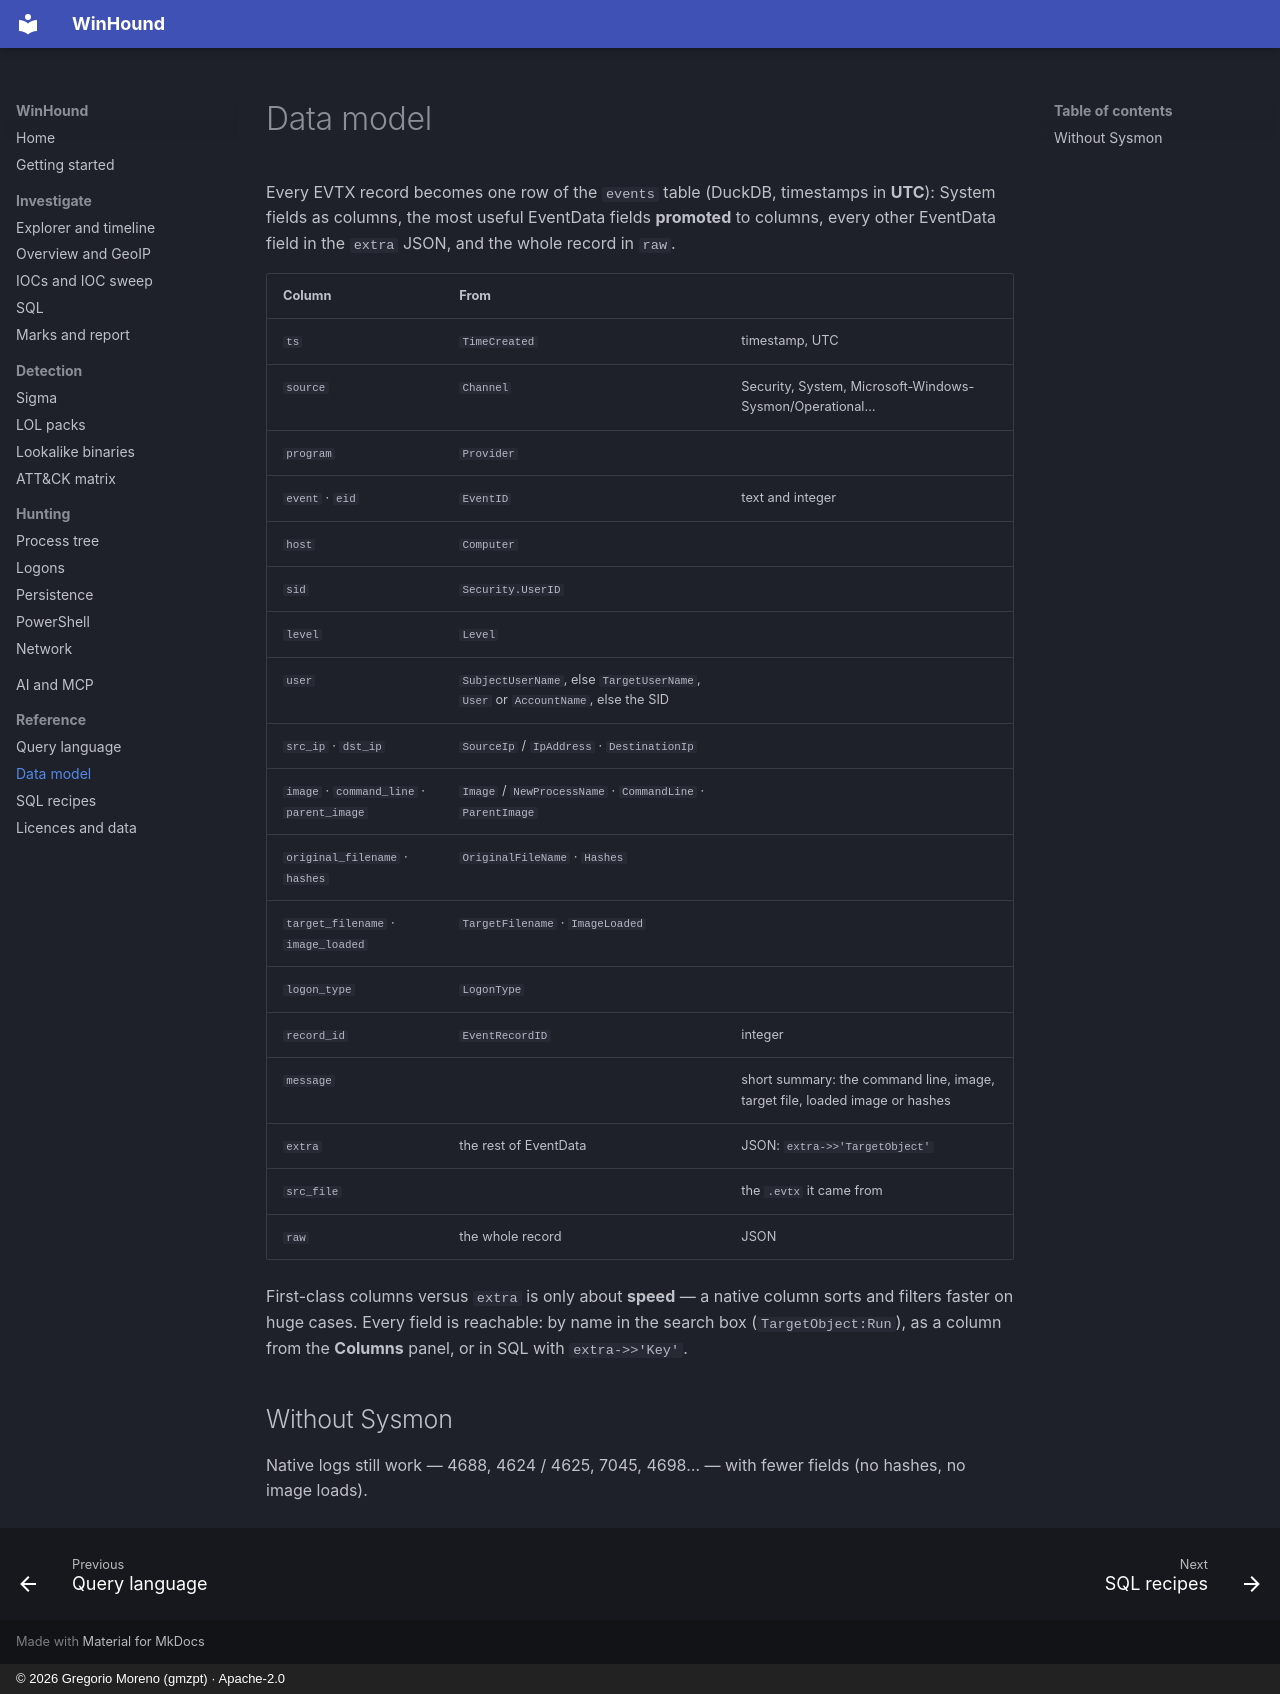

repository: G92MZ/winhound · page: reference/data-model/index.html · generator: mkdocs · copyright: © 2026 Gregorio Moreno (gmzpt) · Apache-2.0

# Data model

Every EVTX record becomes one row of the `events` table (DuckDB, timestamps in **UTC**):
System fields as columns, the most useful EventData fields **promoted** to columns, every other
EventData field in the `extra` JSON, and the whole record in `raw`.

| Column | From | |
|---|---|---|
| `ts` | `TimeCreated` | timestamp, UTC |
| `source` | `Channel` | Security, System, Microsoft-Windows-Sysmon/Operational… |
| `program` | `Provider` | |
| `event` · `eid` | `EventID` | text and integer |
| `host` | `Computer` | |
| `sid` | `Security.UserID` | |
| `level` | `Level` | |
| `user` | `SubjectUserName`, else `TargetUserName`, `User` or `AccountName`, else the SID | |
| `src_ip` · `dst_ip` | `SourceIp` / `IpAddress` · `DestinationIp` | |
| `image` · `command_line` · `parent_image` | `Image` / `NewProcessName` · `CommandLine` · `ParentImage` | |
| `original_filename` · `hashes` | `OriginalFileName` · `Hashes` | |
| `target_filename` · `image_loaded` | `TargetFilename` · `ImageLoaded` | |
| `logon_type` | `LogonType` | |
| `record_id` | `EventRecordID` | integer |
| `message` | | short summary: the command line, image, target file, loaded image or hashes |
| `extra` | the rest of EventData | JSON: `extra->>'TargetObject'` |
| `src_file` | | the `.evtx` it came from |
| `raw` | the whole record | JSON |

First-class columns versus `extra` is only about **speed** — a native column sorts and filters
faster on huge cases. Every field is reachable: by name in the search box (`TargetObject:Run`),
as a column from the **Columns** panel, or in SQL with `extra->>'Key'`.

## Without Sysmon

Native logs still work — 4688, 4624 / 4625, 7045, 4698… — with fewer fields (no hashes, no image
loads).
